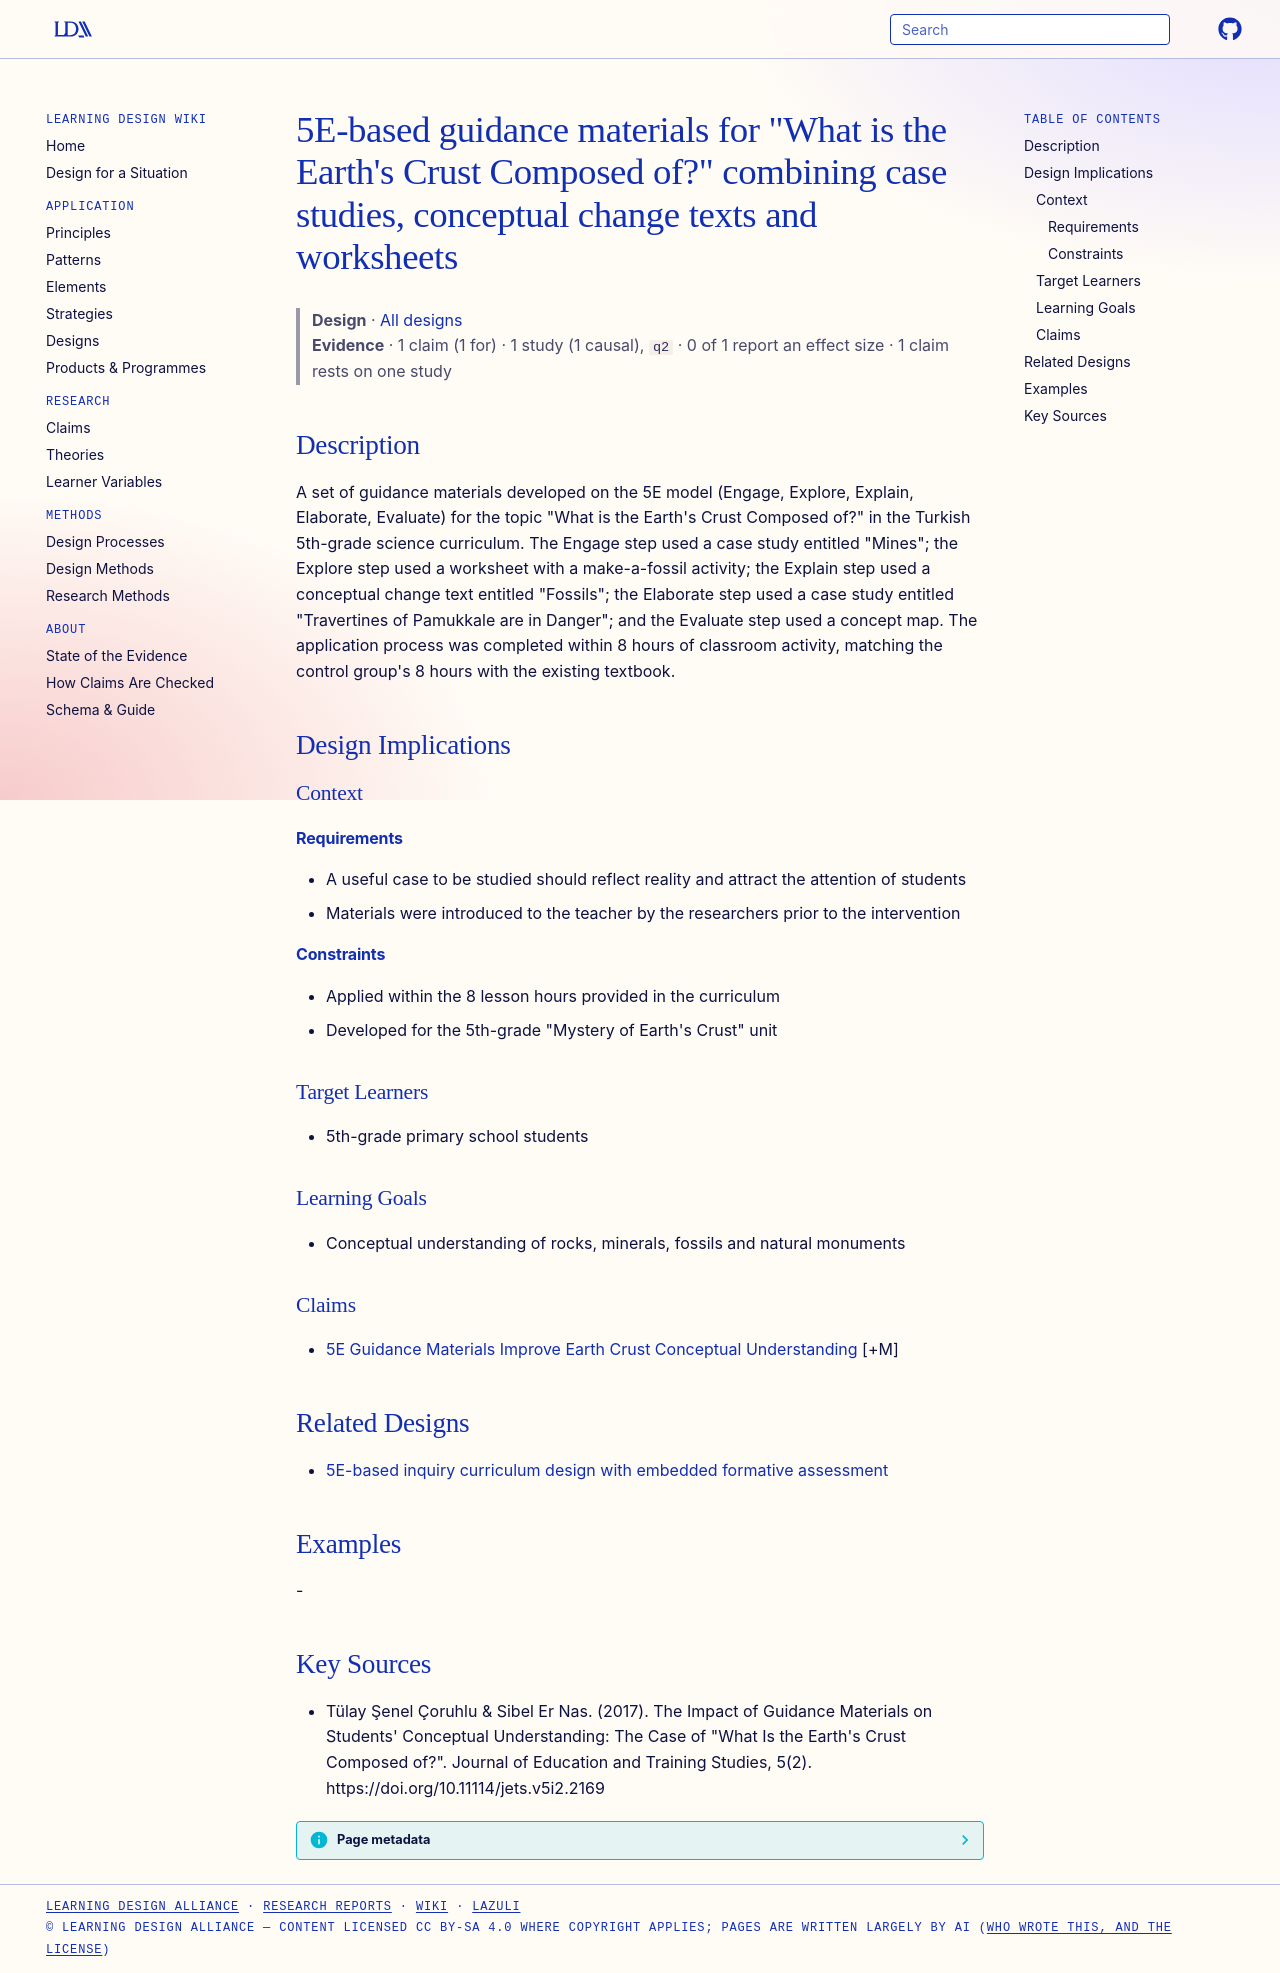

repository: Learning-Design-Alliance/learning-wiki · page: designs/5e-guidance-materials-earth-crust-unit/index.html · generator: mkdocs

---
type: design
id: 5e-guidance-materials-earth-crust-unit
title: "5E-based guidance materials for \"What is the Earth's Crust Composed of?\" combining case studies, conceptual change texts and worksheets"
description: "A set of guidance materials developed on the 5E model (Engage, Explore, Explain, Elaborate, Evaluate) for the topic \"What is the Earth's Crust Composed of?\" in the Turkish 5th-grade science curriculum."
status: review
generated:
  by: "process:settle-candidates"
  at: 2026-11-01
sources:
  - id: tülay-şenel-çoruhlu-sibel-er-nas-2017
    resource: "https://doi.org/10.11114/jets.v5i2.2169"
    title: "Tülay Şenel Çoruhlu & Sibel Er Nas. (2017). The Impact of Guidance Materials on Students' Conceptual Understanding: The Case of \"What Is the Earth's Crust Composed of?\". Journal of Education and Training Studies, 5(2). https://doi.org/10.11114/jets.v5i2.2169"
    author: "Tülay Şenel Çoruhlu & Sibel Er Nas"
---

# 5E-based guidance materials for "What is the Earth's Crust Composed of?" combining case studies, conceptual change texts and worksheets

> **Design** · [All designs](index.md)
> **Evidence** · 1 claim (1 for) · 1 study (1 causal), `q2` · 0 of 1 report an effect size · 1 claim rests on one study

## Description
A set of guidance materials developed on the 5E model (Engage, Explore, Explain, Elaborate, Evaluate) for the topic "What is the Earth's Crust Composed of?" in the Turkish 5th-grade science curriculum. The Engage step used a case study entitled "Mines"; the Explore step used a worksheet with a make-a-fossil activity; the Explain step used a conceptual change text entitled "Fossils"; the Elaborate step used a case study entitled "Travertines of Pamukkale are in Danger"; and the Evaluate step used a concept map. The application process was completed within 8 hours of classroom activity, matching the control group's 8 hours with the existing textbook.

## Design Implications

### Context
#### Requirements
- A useful case to be studied should reflect reality and attract the attention of students
- Materials were introduced to the teacher by the researchers prior to the intervention
#### Constraints
- Applied within the 8 lesson hours provided in the curriculum
- Developed for the 5th-grade "Mystery of Earth's Crust" unit

### Target Learners
- 5th-grade primary school students

### Learning Goals
- Conceptual understanding of rocks, minerals, fossils and natural monuments

### Claims
- [5E Guidance Materials Improve Earth Crust Conceptual Understanding](../claims/5e-guidance-materials-improve-earth-crust-conceptual-understanding.md) [+M]

## Related Designs

- [5E-based inquiry curriculum design with embedded formative assessment](stemscopes-5e-inquiry-design.md)

## Examples
-

## Key Sources
- Tülay Şenel Çoruhlu & Sibel Er Nas. (2017). The Impact of Guidance Materials on Students' Conceptual Understanding: The Case of "What Is the Earth's Crust Composed of?". Journal of Education and Training Studies, 5(2). https://doi.org/10.11114/jets.v5i2.2169
